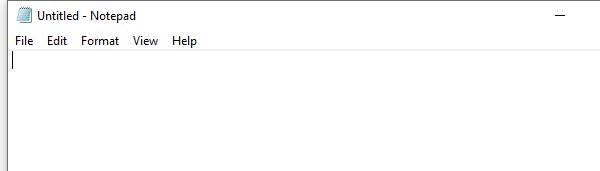
Task: robot1.2
Workflow: Main

Step 1: Open Application 'notepad.exe Untitled' on the element in window 'Untitled - Notepad' (notepad.exe)
